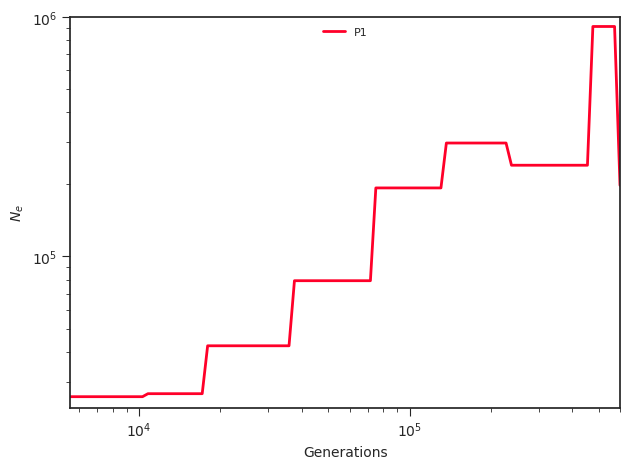

The table this chart was drawn from, first rows:
label, x, y, plot_type, plot_num
P1, 0.0, 25986, path, 0
P1, 6197, 25986, path, 0
P1, 6490, 25986, path, 0
P1, 6797, 25986, path, 0
P1, 7118, 25986, path, 0
P1, 7454, 25986, path, 0
P1, 7807, 25986, path, 0
P1, 8176, 25986, path, 0
P1, 8562, 25986, path, 0
P1, 8967, 25986, path, 0
P1, 9391, 25986, path, 0
P1, 9835, 25986, path, 0
P1, 10300, 25986, path, 0
P1, 10787, 26746, path, 0
P1, 11297, 26746, path, 0
P1, 11831, 26746, path, 0
P1, 12390, 26746, path, 0
P1, 12976, 26746, path, 0
P1, 13589, 26746, path, 0
P1, 14232, 26746, path, 0
P1, 14905, 26746, path, 0
P1, 15609, 26746, path, 0
P1, 16347, 26746, path, 0
P1, 17120, 26746, path, 0
P1, 17929, 42381, path, 0
P1, 18777, 42381, path, 0
P1, 19665, 42381, path, 0
P1, 20594, 42381, path, 0
P1, 21568, 42381, path, 0
P1, 22587, 42381, path, 0
P1, 23655, 42381, path, 0
P1, 24773, 42381, path, 0
P1, 25945, 42381, path, 0
P1, 27171, 42381, path, 0
P1, 28456, 42381, path, 0
P1, 29801, 42381, path, 0
P1, 31210, 42381, path, 0
P1, 32685, 42381, path, 0
P1, 34230, 42381, path, 0
P1, 35848, 42381, path, 0
P1, 37543, 79204, path, 0
P1, 39318, 79204, path, 0
P1, 41177, 79204, path, 0
P1, 43123, 79204, path, 0
P1, 45162, 79204, path, 0
P1, 47297, 79204, path, 0
P1, 49533, 79204, path, 0
P1, 51874, 79204, path, 0
P1, 54327, 79204, path, 0
P1, 56895, 79204, path, 0
P1, 59584, 79204, path, 0
P1, 62401, 79204, path, 0
P1, 65351, 79204, path, 0
P1, 68441, 79204, path, 0
P1, 71676, 79204, path, 0
P1, 75065, 193160, path, 0
P1, 78613, 193160, path, 0
P1, 82329, 193160, path, 0
P1, 86222, 193160, path, 0
P1, 90298, 193160, path, 0
... 41 more rows
